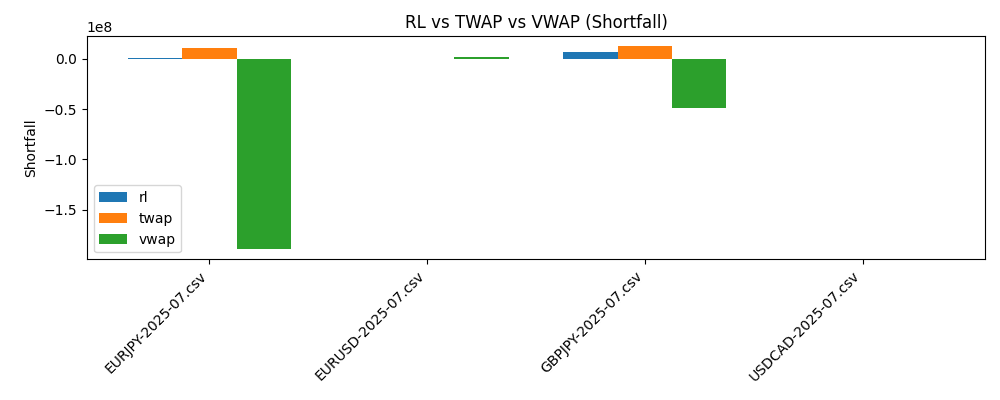

The file beside this chart, header and first rows:
file, strategy, reward_mean, reward_median, filled_qty, avg_fill_px, arrival_mid, shortfall, completion_rate, unfilled_qty
USDCAD-2025-07.csv, rl, 700.0, 700.0, 1000, 136070, 136069, -700, 1.0, 0.0
USDCAD-2025-07.csv, twap, 0.0, 0.0, 1000, 136045, 136069, 24228, 1.0, 0.0
USDCAD-2025-07.csv, vwap, 0.0, 0.0, 1000, 136638, 136069, -569334, 1.0, 0.0
EURUSD-2025-07.csv, rl, -664.0, -664.0, 1000, 117864, 117865, 664, 1.0, 0.0
EURUSD-2025-07.csv, twap, 0.0, 0.0, 1000, 117906, 117865, -40551, 1.0, 0.0
EURUSD-2025-07.csv, vwap, 0.0, 0.0, 1000, 116457, 117865, 1408266, 1.0, 0.0
GBPJPY-2025-07.csv, rl, -6250000, -6250000, 1000, 19740200, 19746450, 6250000, 1.0, 0.0
GBPJPY-2025-07.csv, twap, 0.0, 0.0, 1000, 19734228, 19746450, 12222400, 1.0, 0.0
GBPJPY-2025-07.csv, vwap, 0.0, 0.0, 1000, 19795532, 19746450, -49081800, 1.0, 0.0
EURJPY-2025-07.csv, rl, -1150000, -1150000, 1000, 16948700, 16949850, 1150000, 1.0, 0.0
EURJPY-2025-07.csv, twap, 0.0, 0.0, 1000, 16938824, 16949850, 11025800, 1.0, 0.0
EURJPY-2025-07.csv, vwap, 0.0, 0.0, 1000, 17139170, 16949850, -189319500, 1.0, 0.0
